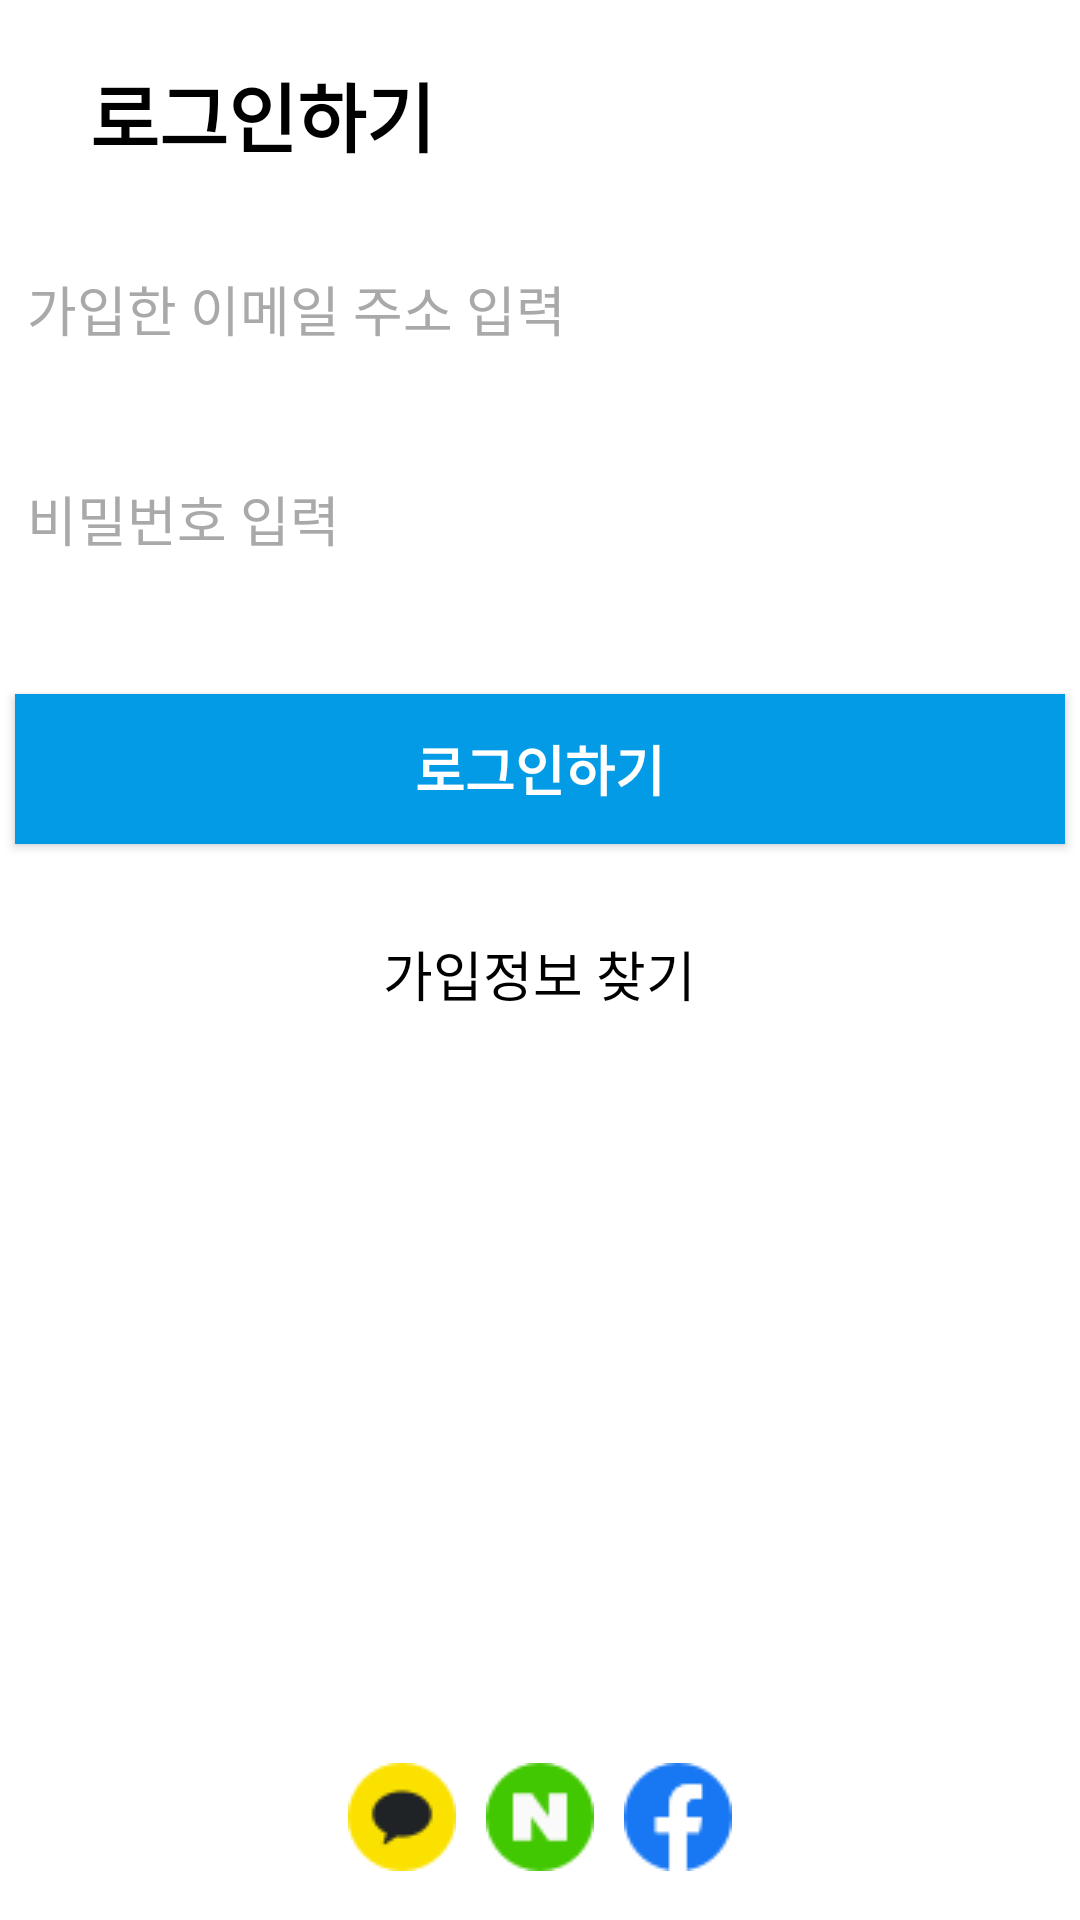

Android layout source for this screen:
<!-- AndroidManifest.xml: application theme AppTheme.Base -->
<!-- res/layout/activity_login.xml -->
<?xml version="1.0" encoding="utf-8"?>
<RelativeLayout xmlns:android="http://schemas.android.com/apk/res/android"

    android:id="@+id/activity_login"
    android:layout_width="match_parent"
    android:layout_height="match_parent">


    <LinearLayout
        android:id="@+id/activity_login2"
        android:layout_width="match_parent"
        android:layout_height="match_parent"
        android:background="@color/login_background"
        android:orientation="vertical">

        <ImageButton
            android:layout_width="wrap_content"
            android:layout_height="wrap_content"
            android:background="@color/login_background"
            android:src="@drawable/ic_arrow_back_black_24dp" />

        <TextView
            android:id="@+id/login"
            android:layout_width="wrap_content"
            android:layout_height="wrap_content"
            android:layout_marginLeft="30dp"
            android:layout_marginTop="20sp"
            android:text="@string/login"
            android:textColor="#000000"
            android:textSize="25sp"
            android:textStyle="bold" />

        <EditText
            android:id="@+id/login_id"
            android:layout_width="350dp"
            android:layout_height="50dp"
            android:layout_gravity="center"
            android:layout_marginTop="20dp"
            android:hint="@string/email"
            android:textColorHint="#A9A9A9" />

        <EditText
            android:id="@+id/login_password"
            android:layout_width="350dp"
            android:layout_height="50dp"
            android:layout_gravity="center"
            android:layout_marginTop="20dp"
            android:hint="@string/password"
            android:textColorHint="#A9A9A9" />

        <Button
            android:id="@+id/login_btn"
            android:layout_width="350dp"
            android:layout_height="50dp"
            android:layout_gravity="center"
            android:layout_marginTop="35dp"
            android:background="@color/colorPrimary"
            android:text="@string/login"
            android:textColor="@color/login_background"
            android:textSize="18sp"
            android:textStyle="bold" />

        <TextView
            android:id="@+id/login_profile"
            android:layout_width="wrap_content"
            android:layout_height="wrap_content"
            android:layout_gravity="center"
            android:layout_marginTop="30sp"
            android:text="@string/profile"
            android:textColor="#000000"
            android:textSize="18sp" />

        <GridLayout
            android:id="@+id/sns_grid"
            android:layout_width="wrap_content"
            android:layout_height="wrap_content"
            android:layout_gravity="center"
            android:layout_marginTop="250dp"
            android:columnCount="3"
            android:orientation="vertical"
            android:rowCount="1">

            <ImageButton
                android:layout_width="wrap_content"
                android:layout_height="wrap_content"
                android:background="@color/login_background"
                android:src="@drawable/signkakao" />

            <ImageButton
                android:layout_width="wrap_content"
                android:layout_height="wrap_content"
                android:layout_marginLeft="10sp"
                android:background="@color/login_background"
                android:src="@drawable/signnaver" />

            <ImageButton
                android:layout_width="wrap_content"
                android:layout_height="wrap_content"
                android:layout_marginLeft="10sp"
                android:background="@color/login_background"
                android:src="@drawable/signfacebook" />


        </GridLayout>


    </LinearLayout>

</RelativeLayout>
<!-- resources referenced by this layout -->
<resources>
  <color name="colorPrimary">#039BE5</color>
  <color name="login_background">#ffffff</color>
  <!-- drawable signfacebook: png bitmap (drawable, 1166 bytes) -->
  <!-- drawable signkakao: png bitmap (drawable, 1111 bytes) -->
  <!-- drawable signnaver: png bitmap (drawable, 960 bytes) -->
  <string name="email">가입한 이메일 주소 입력</string>
  <string name="login">로그인하기</string>
  <string name="password">비밀번호 입력</string>
  <string name="profile">가입정보 찾기</string>
  <style name="AppTheme.Base" parent="Theme.AppCompat.NoActionBar">
  
          
          <item name="android:windowTranslucentStatus">true</item>
          <item name="colorPrimary">@color/colorPrimary</item>
          <item name="colorPrimaryDark">@color/colorPrimaryDark</item>
          <item name="colorAccent">@color/colorAccent</item>
      </style>
  <color name="colorPrimaryDark">#0277BD</color>
  <color name="colorAccent">#546E7A</color>
</resources>
